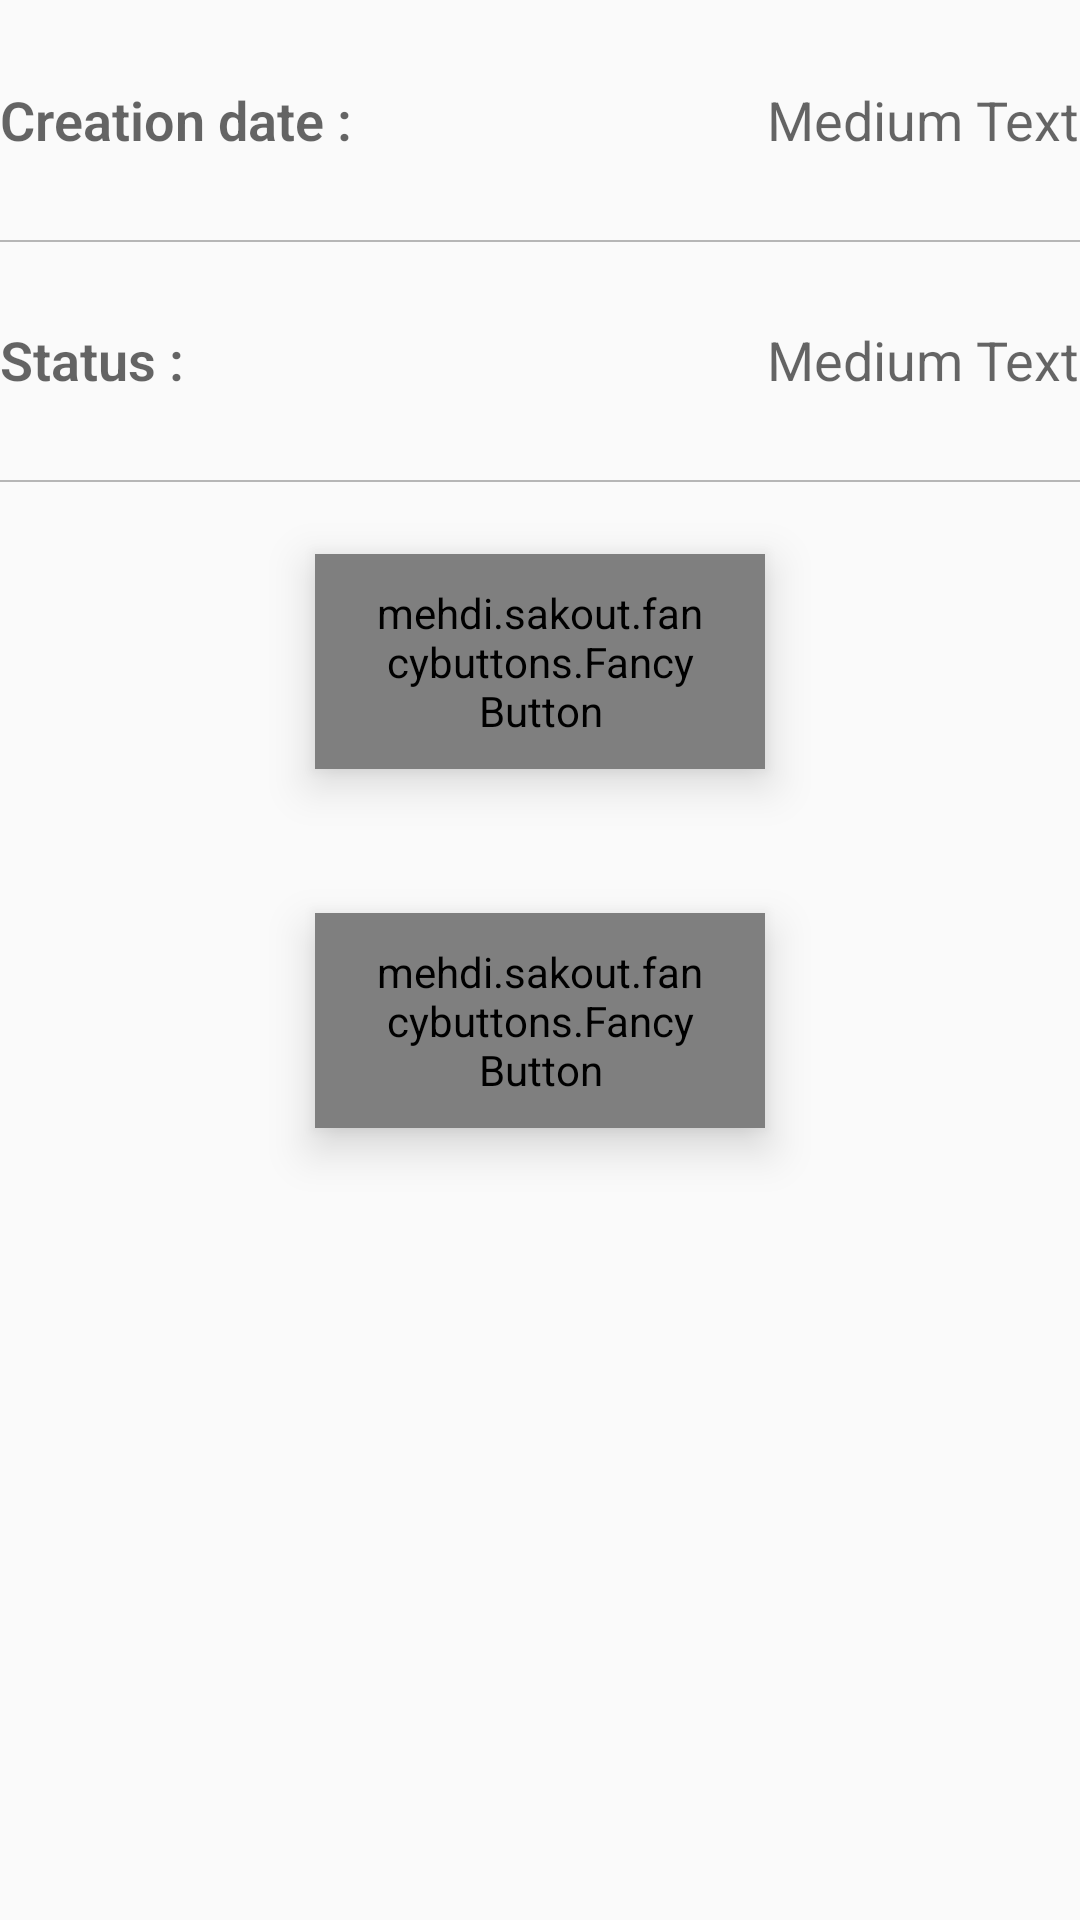

This screen was rendered from an Android layout file. Write that file and the resources it references.
<!-- AndroidManifest.xml: application theme AppTheme -->
<!-- res/layout/fragment_bluetooth_chat.xml -->
<?xml version="1.0" encoding="utf-8"?>
<LinearLayout xmlns:android="http://schemas.android.com/apk/res/android"
    xmlns:fancy="http://schemas.android.com/apk/res-auto"
    android:layout_width="match_parent"
    android:layout_height="match_parent"
    android:layout_margin="@dimen/activity_horizontal_margin"
    android:orientation="vertical">

    <LinearLayout
        android:layout_width="match_parent"
        android:layout_height="match_parent"
        android:orientation="vertical">

        <LinearLayout
            android:layout_width="match_parent"
            android:layout_height="match_parent"
            android:layout_weight="1.2"
            android:orientation="vertical">

            <RelativeLayout
                android:layout_width="match_parent"
                android:layout_height="match_parent"
                android:layout_weight="1">

                <TextView
                    android:id="@+id/send_activity_creation"
                    android:layout_width="wrap_content"
                    android:layout_height="wrap_content"
                    android:layout_alignParentLeft="true"
                    android:layout_alignParentStart="true"
                    android:layout_centerVertical="true"
                    android:fontFamily="sans-serif-light"
                    android:text="@string/creation_date"
                    android:textAppearance="?android:attr/textAppearanceMedium"
                    android:textStyle="bold" />

                <TextView
                    android:id="@+id/send_activity_date"
                    android:layout_width="wrap_content"
                    android:layout_height="wrap_content"
                    android:layout_alignParentEnd="true"
                    android:layout_alignParentRight="true"
                    android:layout_alignTop="@+id/send_activity_creation"
                    android:text="Medium Text"
                    android:textAppearance="?android:attr/textAppearanceMedium" />
            </RelativeLayout>

            <RelativeLayout
                android:layout_width="match_parent"
                android:layout_height="match_parent"
                android:layout_weight="1">

                <View
                    android:layout_width="match_parent"
                    android:layout_height="0.5dp"
                    android:background="@color/divider"></View>

                <TextView
                    android:id="@+id/send_activity_sta"
                    android:layout_width="wrap_content"
                    android:layout_height="wrap_content"
                    android:layout_alignParentLeft="true"
                    android:layout_alignParentStart="true"
                    android:layout_centerVertical="true"
                    android:fontFamily="sans-serif-light"
                    android:text="@string/status"
                    android:textAppearance="?android:attr/textAppearanceMedium"
                    android:textStyle="bold" />

                <TextView
                    android:id="@+id/send_activity_status"
                    android:layout_width="wrap_content"
                    android:layout_height="wrap_content"
                    android:layout_alignParentEnd="true"
                    android:layout_alignParentRight="true"
                    android:layout_alignTop="@+id/send_activity_sta"
                    android:text="Medium Text"
                    android:textAppearance="?android:attr/textAppearanceMedium" />

            </RelativeLayout>

        </LinearLayout>

        <LinearLayout
            android:layout_width="match_parent"
            android:layout_height="match_parent"
            android:layout_weight="1"
            android:orientation="vertical">

            <View
                android:layout_width="match_parent"
                android:layout_height="0.5dp"
                android:background="@color/divider"></View>

            <RelativeLayout
                android:layout_width="match_parent"
                android:layout_height="match_parent"
                android:layout_weight="1">

                <mehdi.sakout.fancybuttons.FancyButton
                    android:id="@+id/send_activity_btn_scan"
                    android:layout_width="150dp"
                    android:layout_height="wrap_content"
                    android:paddingBottom="10dp"
                    android:paddingLeft="20dp"
                    android:paddingRight="20dp"
                    android:paddingTop="10dp"
                    fancy:fb_borderColor="#FFFFFF"
                    fancy:fb_borderWidth="1dp"
                    fancy:fb_defaultColor="#6fa700"
                    fancy:fb_focusColor="#7ab800"
                    fancy:fb_iconPosition="left"
                    fancy:fb_radius="20dp"
                    fancy:fb_text="@string/menu_scan"
                    fancy:fb_textColor="#FFFFFF"
                    android:layout_centerVertical="true"
                    android:layout_centerHorizontal="true"
                    style="@style/style_home_button"/>

            </RelativeLayout>

            <RelativeLayout
                android:layout_width="match_parent"
                android:layout_height="match_parent"
                android:layout_weight="1">
                <mehdi.sakout.fancybuttons.FancyButton
                    android:id="@+id/send_activity_btn_send"
                    android:layout_width="150dp"
                    android:layout_height="wrap_content"
                    android:paddingBottom="10dp"
                    android:paddingLeft="20dp"
                    android:paddingRight="20dp"
                    android:paddingTop="10dp"
                    fancy:fb_borderColor="#FFFFFF"
                    fancy:fb_borderWidth="1dp"
                    fancy:fb_defaultColor="#6fa700"
                    fancy:fb_focusColor="#7ab800"
                    fancy:fb_iconPosition="left"
                    fancy:fb_radius="20dp"
                    fancy:fb_text="@string/menu_send"
                    fancy:fb_textColor="#FFFFFF"
                    android:layout_centerVertical="true"
                    android:layout_centerHorizontal="true"
                    style="@style/style_home_button"/>
            </RelativeLayout>

        </LinearLayout>

        <LinearLayout
            android:layout_width="match_parent"
            android:layout_height="match_parent"
            android:layout_weight="1"></LinearLayout>


    </LinearLayout>

    <Button
        android:id="@+id/send_activity_btn_discoverable"
        android:layout_width="wrap_content"
        android:layout_height="wrap_content"
        android:layout_gravity="center_horizontal"
        android:text="Discoverable" />

</LinearLayout>
<!-- resources referenced by this layout -->
<resources>
  <color name="divider">#B6B6B6</color>
  <dimen name="activity_horizontal_margin">10dp</dimen>
  <string name="creation_date">Creation date :</string>
  <string name="menu_scan">SCAN</string>
  <string name="menu_send">SEND</string>
  <string name="status">Status :</string>
  <style name="style_home_button">
          <item name="android:layout_marginTop">@dimen/margin_home_buttons</item>
          <item name="android:layout_marginBottom">@dimen/margin_home_buttons</item>
          <item name="android:textStyle">bold</item>
  
      </style>
  <style name="AppTheme" parent="Theme.AppCompat.Light.DarkActionBar">
          
          <item name="colorPrimary">@color/primary</item>
          <item name="colorPrimaryDark">@color/primary_dark</item>
          <item name="colorAccent">@color/accent</item>
      </style>
  <dimen name="margin_home_buttons">16dp</dimen>
  <color name="primary">#1976D2</color>
  <color name="primary_dark">#0f65ba</color>
  <color name="accent">#6fa700</color>
</resources>
